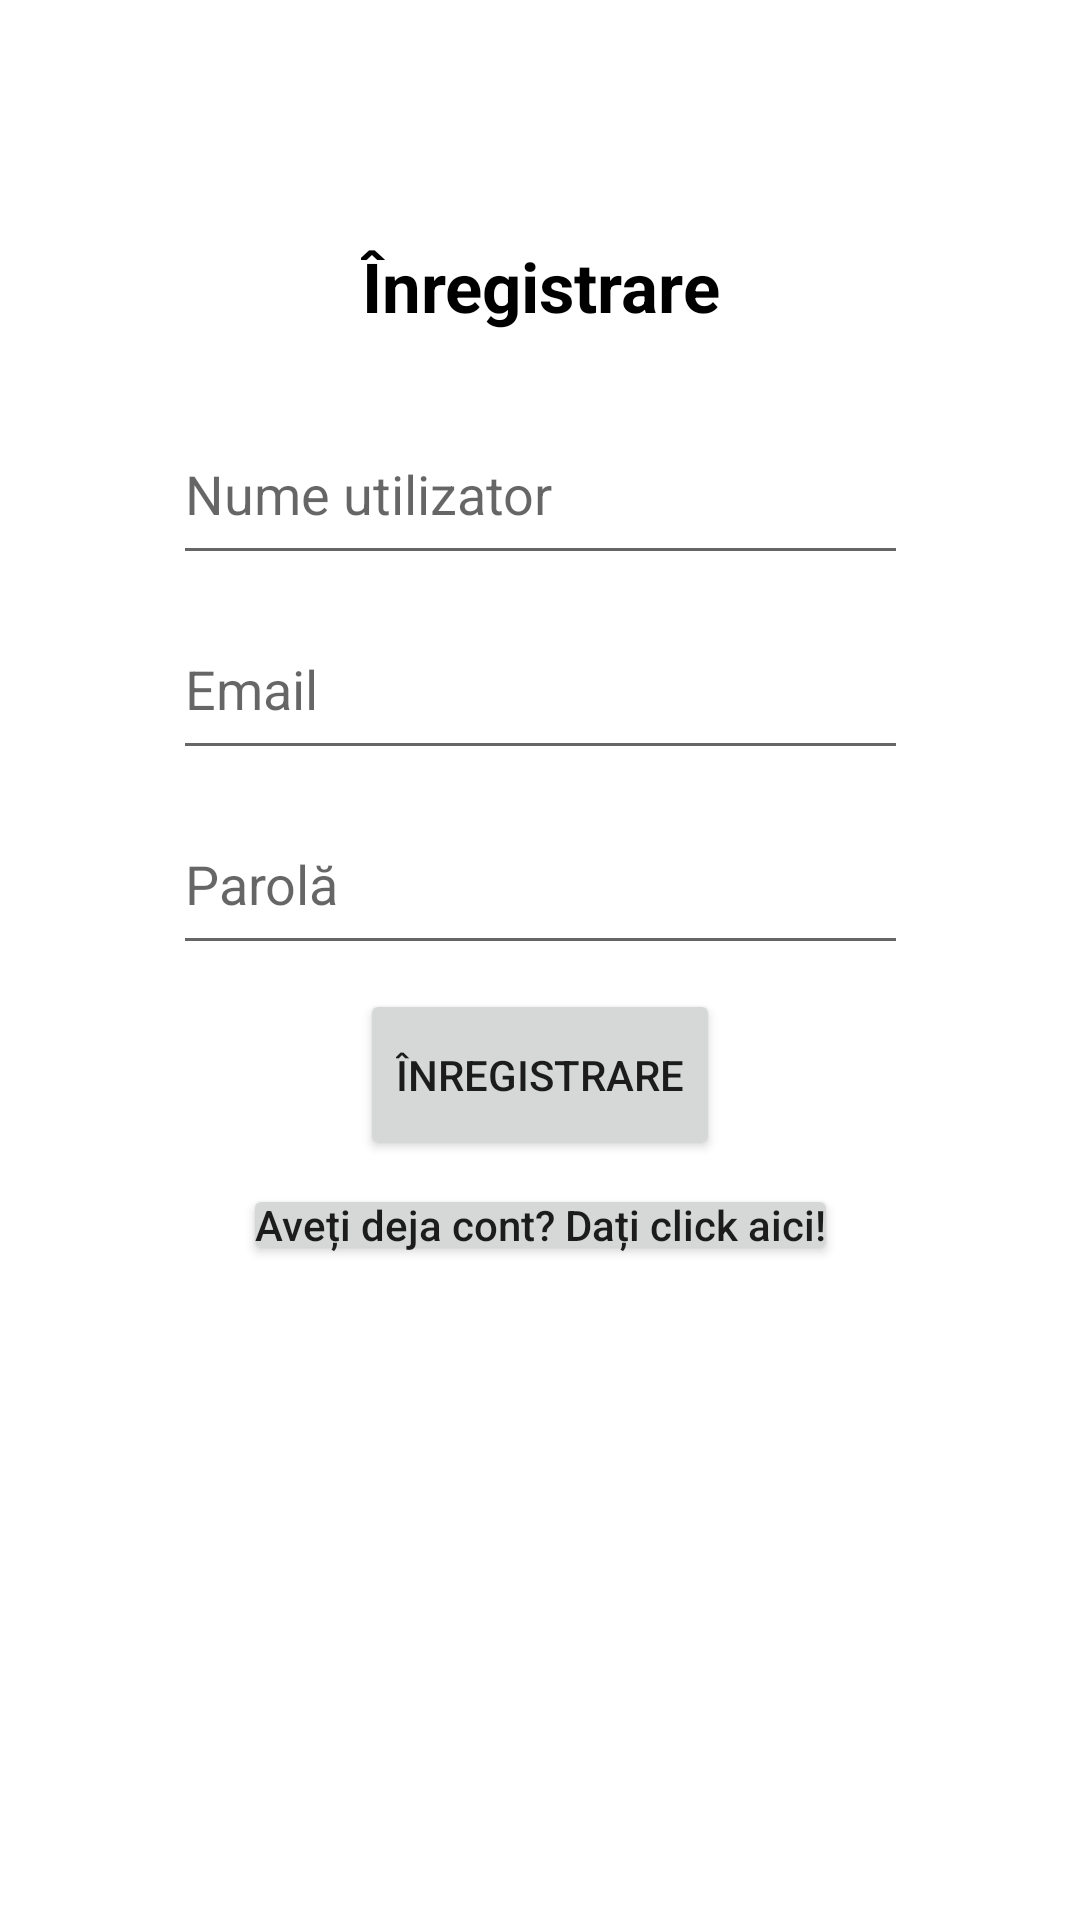

Layout XML and referenced resources for this Android screen:
<!-- AndroidManifest.xml: application theme DayTheme -->
<!-- res/layout/activity_register.xml -->
<?xml version="1.0" encoding="utf-8"?>
<androidx.constraintlayout.widget.ConstraintLayout xmlns:android="http://schemas.android.com/apk/res/android"
    xmlns:app="http://schemas.android.com/apk/res-auto"
    xmlns:tools="http://schemas.android.com/tools"
    android:layout_width="match_parent"
    android:layout_height="match_parent"
    tools:context=".Activities.RegisterActivity">

    <Button
        android:id="@+id/buttonRegister"
        android:layout_width="wrap_content"
        android:layout_height="57dp"
        android:layout_marginTop="8dp"
        android:onClick="onClickRegister"
        android:text="@string/inregButton"
        app:layout_constraintEnd_toEndOf="parent"
        app:layout_constraintStart_toStartOf="parent"
        app:layout_constraintTop_toBottomOf="@+id/editTextPassword" />

    <EditText
        android:id="@+id/editTextUsername"
        android:layout_width="245dp"
        android:layout_height="57dp"
        android:layout_marginTop="24dp"
        android:ems="10"
        android:hint="@string/userNameText"
        android:inputType="textPersonName"
        app:layout_constraintEnd_toEndOf="parent"
        app:layout_constraintStart_toStartOf="parent"
        app:layout_constraintTop_toBottomOf="@+id/textViewInfoRegister" />

    <EditText
        android:id="@+id/editTextPassword"
        android:layout_width="245dp"
        android:layout_height="57dp"
        android:layout_marginTop="8dp"
        android:ems="10"
        android:hint="@string/passText"
        android:inputType="textPassword"
        app:layout_constraintEnd_toEndOf="parent"
        app:layout_constraintStart_toStartOf="parent"
        app:layout_constraintTop_toBottomOf="@+id/editTextEmail" />

    <TextView
        android:id="@+id/textViewInfoRegister"
        android:layout_width="wrap_content"
        android:layout_height="wrap_content"
        android:layout_marginTop="80dp"
        android:fontFamily="sans-serif"
        android:gravity="center"
        android:text="@string/info_register_page_top"
        android:textColor="@color/black"
        android:textSize="23sp"
        android:textStyle="bold"
        app:layout_constraintEnd_toEndOf="parent"
        app:layout_constraintStart_toStartOf="parent"
        app:layout_constraintTop_toTopOf="parent" />

    <Button
        android:id="@+id/buttonInfoRegisterBottom"
        android:layout_width="wrap_content"
        android:layout_height="wrap_content"
        android:layout_marginTop="8dp"
        android:minWidth="10dp"
        android:minHeight="10dp"
        android:padding="4dp"
        android:textAllCaps="false"
        android:text="@string/info_register_page_bottom"

        android:onClick="onClickToLogin"
        app:layout_constraintEnd_toEndOf="parent"
        app:layout_constraintStart_toStartOf="parent"
        app:layout_constraintTop_toBottomOf="@+id/buttonRegister" />

    <EditText
        android:id="@+id/editTextEmail"
        android:layout_width="245dp"
        android:layout_height="57dp"
        android:layout_marginTop="8dp"
        android:ems="10"
        android:hint="@string/email"
        android:inputType="textPersonName"
        app:layout_constraintEnd_toEndOf="parent"
        app:layout_constraintStart_toStartOf="parent"
        app:layout_constraintTop_toBottomOf="@+id/editTextUsername" />

</androidx.constraintlayout.widget.ConstraintLayout>
<!-- resources referenced by this layout -->
<resources>
  <color name="black">#000000</color>
  <string name="email">Email</string>
  <string name="info_register_page_bottom">Aveți deja cont? Dați click aici!</string>
  <string name="info_register_page_top">Înregistrare</string>
  <string name="inregButton">ÎNREGISTRARE</string>
  <string name="passText">Parolă</string>
  <string name="userNameText">Nume utilizator</string>
  <style name="DayTheme" parent="Theme.MaterialComponents.DayNight.DarkActionBar">
          <item name="colorPrimary">@color/colorCustomPrimary</item>
          <item name="colorPrimaryDark">@color/colorCustomDarkPrimary</item>
          <item name="colorAccent">@color/colorCustomAccent</item>
          <item name="colorSecondary">@color/colorCustomAccent</item>
          <item name="colorOnSecondary">@color/white</item>
      </style>
  <color name="colorCustomPrimary">#278257</color>
  <color name="colorCustomDarkPrimary">#125a38</color>
  <color name="colorCustomAccent">#9e4f9e</color>
  <color name="white">#FFFFFF</color>
</resources>
